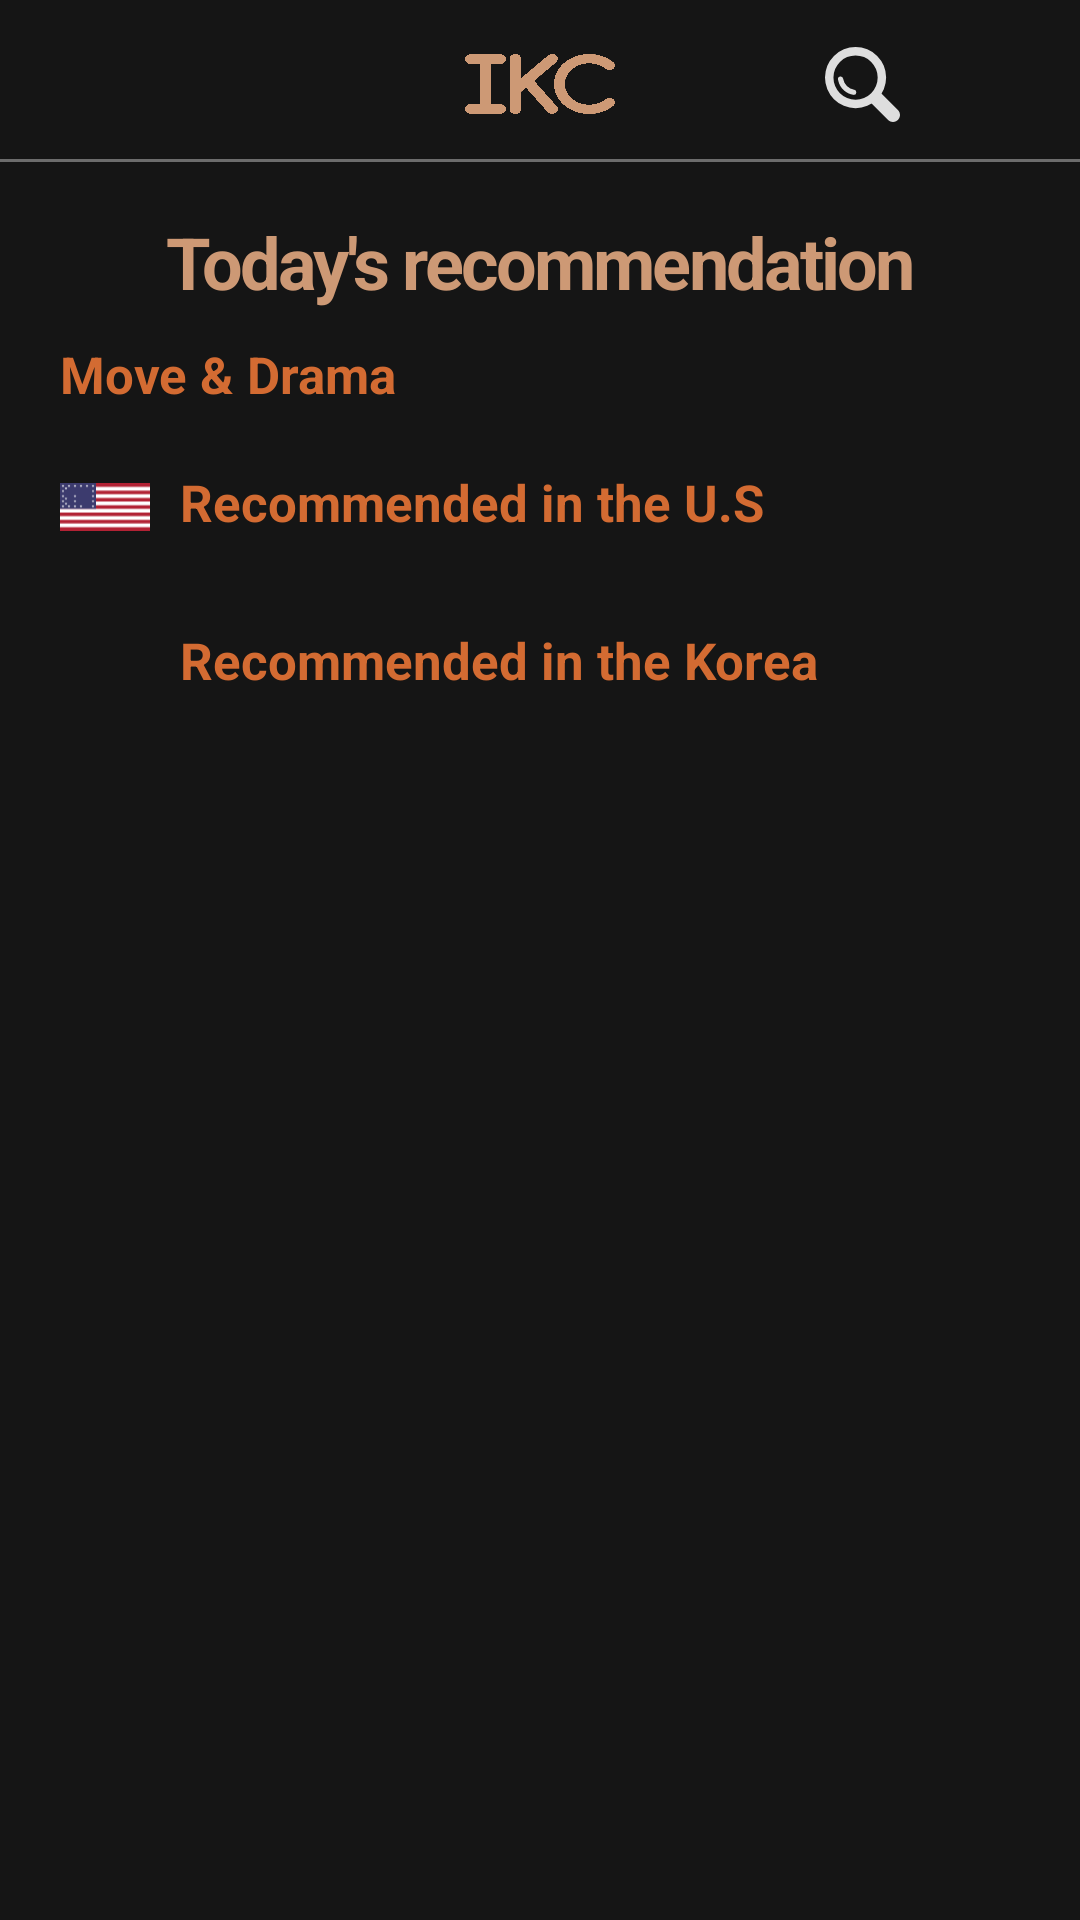

The Android layout XML behind this screen, and the referenced resources:
<!-- AndroidManifest.xml: application theme Theme.AppCompat.Light.NoActionBar -->
<!-- res/layout/fragment_home.xml -->
<?xml version="1.0" encoding="utf-8"?>
<androidx.constraintlayout.widget.ConstraintLayout xmlns:android="http://schemas.android.com/apk/res/android"
    xmlns:app="http://schemas.android.com/apk/res-auto"
    xmlns:tools="http://schemas.android.com/tools"
    android:layout_width="match_parent"
    android:layout_height="match_parent"
    android:background="@color/black2">

    <include
        android:id="@+id/home_appbar"
        layout="@layout/appbar"
        android:layout_width="match_parent"
        android:layout_height="wrap_content" />

    <ScrollView
        android:layout_width="0dp"
        android:layout_height="0dp"
        android:fillViewport="true"
        app:layout_constraintBottom_toBottomOf="parent"
        app:layout_constraintLeft_toLeftOf="parent"
        app:layout_constraintRight_toRightOf="parent"
        app:layout_constraintTop_toBottomOf="@id/home_appbar">

        <androidx.constraintlayout.widget.ConstraintLayout
            android:id="@+id/home_const"
            android:paddingHorizontal="15dp"
            android:layout_width="match_parent"
            android:layout_height="wrap_content">

            
            <TextView
                android:layout_marginTop="15dp"
                android:id="@+id/title"
                style="@style/Text.WhiteFont"
                android:textColor="#cd9975"
                android:textSize="24sp"
                app:layout_constraintRight_toRightOf="@id/home_const"
                android:layout_width="wrap_content"
                android:layout_height="wrap_content"
                android:text="@string/todayRecommendation"
                app:layout_constraintLeft_toLeftOf="parent"
                app:layout_constraintTop_toTopOf="@+id/home_const" />

            <TextView
                android:id="@+id/movie_tv"
                style="@style/Text.BrownFont"
                android:layout_width="wrap_content"
                android:layout_height="wrap_content"
                android:layout_marginTop="10dp"
                android:layout_marginStart="5dp"
                android:text="Move &amp; Drama"
                app:layout_constraintLeft_toLeftOf="parent"
                app:layout_constraintTop_toBottomOf="@id/title" />

            <androidx.recyclerview.widget.RecyclerView
                android:layout_marginTop="5dp"
                android:id="@+id/movie_recycler"
                android:layout_width="match_parent"
                android:layout_height="wrap_content"
                android:orientation="horizontal"
                app:layoutManager="androidx.recyclerview.widget.LinearLayoutManager"
                app:layout_constraintTop_toBottomOf="@id/movie_tv"
                tools:listitem="@layout/item_detail_category" />

            <ImageView
                android:id="@+id/us_iv"
                android:layout_width="30dp"
                android:layout_height="20dp"
                android:layout_marginTop="18dp"
                android:layout_marginStart="5dp"
                android:src="@drawable/ic_us"
                app:layout_constraintLeft_toLeftOf="@id/home_const"
                app:layout_constraintTop_toBottomOf="@id/movie_recycler"
                />
            
            <TextView
                android:id="@+id/us_tv"
                style="@style/Text.BrownFont"
                android:layout_width="wrap_content"
                android:layout_height="wrap_content"
                android:layout_marginTop="15dp"
                android:text="Recommended in the U.S"
                android:layout_marginStart="10dp"
                app:layout_constraintLeft_toRightOf="@id/us_iv"
                app:layout_constraintTop_toBottomOf="@id/movie_recycler" />

            <androidx.recyclerview.widget.RecyclerView
                android:id="@+id/us_recycler"
                android:layout_width="match_parent"
                android:layout_height="wrap_content"
                android:orientation="horizontal"
                android:layout_marginTop="15dp"
                app:layoutManager="androidx.recyclerview.widget.LinearLayoutManager"
                app:layout_constraintTop_toBottomOf="@id/us_tv"
                tools:listitem="@layout/item_detail_category" />

            <ImageView
                android:id="@+id/korea_iv"
                android:layout_width="40dp"
                android:layout_height="20dp"
                android:layout_marginTop="18dp"
                android:src="@drawable/ic_korea"
                app:layout_constraintLeft_toLeftOf="@id/home_const"
                app:layout_constraintTop_toBottomOf="@id/us_recycler"
                />

            <TextView
                android:id="@+id/korea_tv"
                style="@style/Text.BrownFont"
                android:layout_width="wrap_content"
                android:layout_height="wrap_content"
                android:layout_marginTop="15dp"
                android:text="Recommended in the Korea"
                android:layout_marginStart="5dp"
                app:layout_constraintLeft_toRightOf="@id/korea_iv"
                app:layout_constraintTop_toBottomOf="@id/us_recycler" />

            <androidx.recyclerview.widget.RecyclerView
                android:id="@+id/korea_recycler"
                android:layout_width="match_parent"
                android:layout_height="wrap_content"
                android:orientation="horizontal"
                android:layout_marginTop="15dp"
                app:layoutManager="androidx.recyclerview.widget.LinearLayoutManager"
                app:layout_constraintTop_toBottomOf="@id/korea_iv"
                tools:listitem="@layout/item_detail_category" />

        </androidx.constraintlayout.widget.ConstraintLayout>
    </ScrollView>
</androidx.constraintlayout.widget.ConstraintLayout>
<!-- res/layout/appbar.xml (included above) -->
<?xml version="1.0" encoding="utf-8"?>
<androidx.constraintlayout.widget.ConstraintLayout xmlns:android="http://schemas.android.com/apk/res/android"
    xmlns:app="http://schemas.android.com/apk/res-auto"
    android:layout_width="match_parent"
    android:layout_height="wrap_content"
    android:background="@color/black2">

    <androidx.constraintlayout.widget.ConstraintLayout
        android:layout_width="match_parent"
        android:layout_height="?attr/actionBarSize"
        app:layout_constraintBottom_toBottomOf="parent"
        android:background="@drawable/bottom_line_maincolor_1dp"
        app:layout_constraintTop_toTopOf="parent" />

    <ImageView
        android:id="@+id/appbar_main_logo"
        android:layout_width="50dp"
        android:layout_height="20dp"
        android:background="@drawable/lkc_logo"
        app:layout_constraintBottom_toBottomOf="parent"
        app:layout_constraintLeft_toLeftOf="parent"
        app:layout_constraintRight_toRightOf="parent"
        app:layout_constraintTop_toTopOf="parent" />

    <ImageView
        android:id="@+id/appbar_search_button"
        android:layout_width="25dp"
        android:layout_height="25dp"
        android:background="@drawable/ic_search"
        android:backgroundTint="@color/appbar_icon_color"
        app:layout_constraintTop_toTopOf="parent"
        android:layout_marginRight="20dp"
        app:layout_constraintBottom_toBottomOf="parent"
        app:layout_constraintRight_toLeftOf="@id/appbar_bell_button"/>

    <ImageView
        android:id="@+id/appbar_setting_button"
        android:layout_width="26dp"
        android:layout_height="26dp"
        android:layout_marginEnd="15dp"
        android:background="@drawable/ic_setting"
        android:backgroundTint="@color/appbar_icon_color"
        app:layout_constraintBottom_toBottomOf="parent"
        app:layout_constraintRight_toRightOf="parent"
        app:layout_constraintTop_toTopOf="parent" />

    <ImageView
        android:id="@+id/appbar_bell_button"
        android:layout_width="25dp"
        android:layout_height="25dp"
        android:layout_marginEnd="15dp"
        android:background="@drawable/ic_bell"
        android:backgroundTint="@color/appbar_icon_color"
        app:layout_constraintBottom_toBottomOf="parent"
        app:layout_constraintRight_toRightOf="parent"
        app:layout_constraintTop_toTopOf="parent" />

</androidx.constraintlayout.widget.ConstraintLayout>
<!-- res/layout/item_detail_category.xml (included above) -->
<?xml version="1.0" encoding="utf-8"?>
<androidx.constraintlayout.widget.ConstraintLayout xmlns:android="http://schemas.android.com/apk/res/android"
    xmlns:app="http://schemas.android.com/apk/res-auto"
    android:layout_width="wrap_content"
    android:layout_height="wrap_content">

    <ImageView
        android:id="@+id/image"
        android:layout_width="160dp"
        android:layout_height="wrap_content"
        android:src="@drawable/carrot"
        android:background="@drawable/image_maincolor_round"
        app:layout_constraintTop_toTopOf="parent"
        app:layout_constraintLeft_toLeftOf="parent"
        />

    <TextView
        style="@style/Text.BrownFont"
        android:id="@+id/title"
        android:layout_width="160dp"
        android:maxLines="1"
        android:textColor="@color/white"
        android:ellipsize="end"
        android:text="제목ddddddddddddddddddddd"
        android:layout_margin="5dp"
        app:layout_constraintTop_toBottomOf="@id/image"
        app:layout_constraintLeft_toLeftOf="parent"
        android:layout_height="wrap_content"/>

</androidx.constraintlayout.widget.ConstraintLayout>
<!-- resources referenced by this layout -->
<resources>
  <color name="appbar_icon_color">#dedede</color>
  <color name="black2">#151515</color>
  <color name="white">#FFFFFFFF</color>
  <!-- drawable bottom_line_maincolor_1dp (drawable) -->
  <?xml version="1.0" encoding="utf-8"?>
  <layer-list xmlns:android="http://schemas.android.com/apk/res/android">
      <item
          android:bottom="2dp"
          android:left="-2dp"
          android:right="-2dp"
          android:top="-2dp">
          <shape android:shape="rectangle" >
  
              
              <stroke
                  android:width="1dp"
                  android:color="#DD7A7A7A" />
  
              <solid android:color="@color/black2" />
          </shape>
      </item>
  
  </layer-list>
  <!-- drawable ic_search (drawable-v24) -->
  <vector xmlns:android="http://schemas.android.com/apk/res/android"
      android:width="20dp"
      android:height="20dp"
      android:viewportWidth="36.622"
      android:viewportHeight="36.622">
    <path
        android:pathData="M26.787,21.911l8.83,8.83a3.458,3.458 0,0 1,0 4.876,3.458 3.458,0 0,1 -4.876,0l-8.83,-8.83"
        android:fillColor="@color/white"/>
    <path
        android:pathData="M14.924,0a14.924,14.924 0,0 0,-14.923 14.924,14.923 14.923,0 0,0 14.923,14.923 14.924,14.924 0,0 0,14.924 -14.923,14.924 14.924,0 0,0 -14.924,-14.924zM14.924,25.719a10.8,10.8 0,0 1,-10.8 -10.8,10.8 10.8,0 0,1 10.8,-10.8 10.8,10.8 0,0 1,10.8 10.8,10.8 10.8,0 0,1 -10.8,10.8z"
        android:fillColor="@color/white"/>
    <path
        android:pathData="M13.838,23.3541a9.113,9.113 0,0 1,-4.96 -2.517,9.115 9.115,0 0,1 -2.517,-4.96 1.265,1.265 0,0 1,1.252 -1.456,1.267 1.267,0 0,1 1.246,1.068 6.59,6.59 0,0 0,1.806 3.561,6.592 6.592,0 0,0 3.561,1.806 1.267,1.267 0,0 1,1.068 1.247,1.265 1.265,0 0,1 -1.456,1.251z"
        android:fillColor="@color/white"/>
  </vector>
  <!-- drawable ic_us: vector/xml drawable (drawable, 3588 chars, omitted) -->
  <!-- drawable image_maincolor_round (drawable) -->
  <?xml version="1.0" encoding="utf-8"?>
  <shape xmlns:android="http://schemas.android.com/apk/res/android"
      android:shape="rectangle" >
      <solid android:color="@color/white" />
      <corners
          android:radius="10dp"/>
      <stroke
          android:width="1dp"
          android:color="@color/main_color" />
  </shape>
  <!-- drawable lkc_logo: png bitmap (drawable-v24, 101770 bytes) -->
  <string name="todayRecommendation">Today\'s recommendation</string>
  <style name="Text.BrownFont" parent="android:TextAppearance">
          <item name="android:textStyle">bold</item>
          <item name="android:textColor">#D36B32</item>
          <item name="android:textSize">17sp</item>
  
  
      </style>
  <style name="Text.WhiteFont" parent="android:TextAppearance">
          <item name="android:textStyle">bold</item>
          <item name="android:textColor">@color/white</item>
          <item name="android:letterSpacing">-0.04</item>
          <item name="android:textSize">13.3sp</item>
      </style>
  <color name="main_color">#cd9975</color>
</resources>
